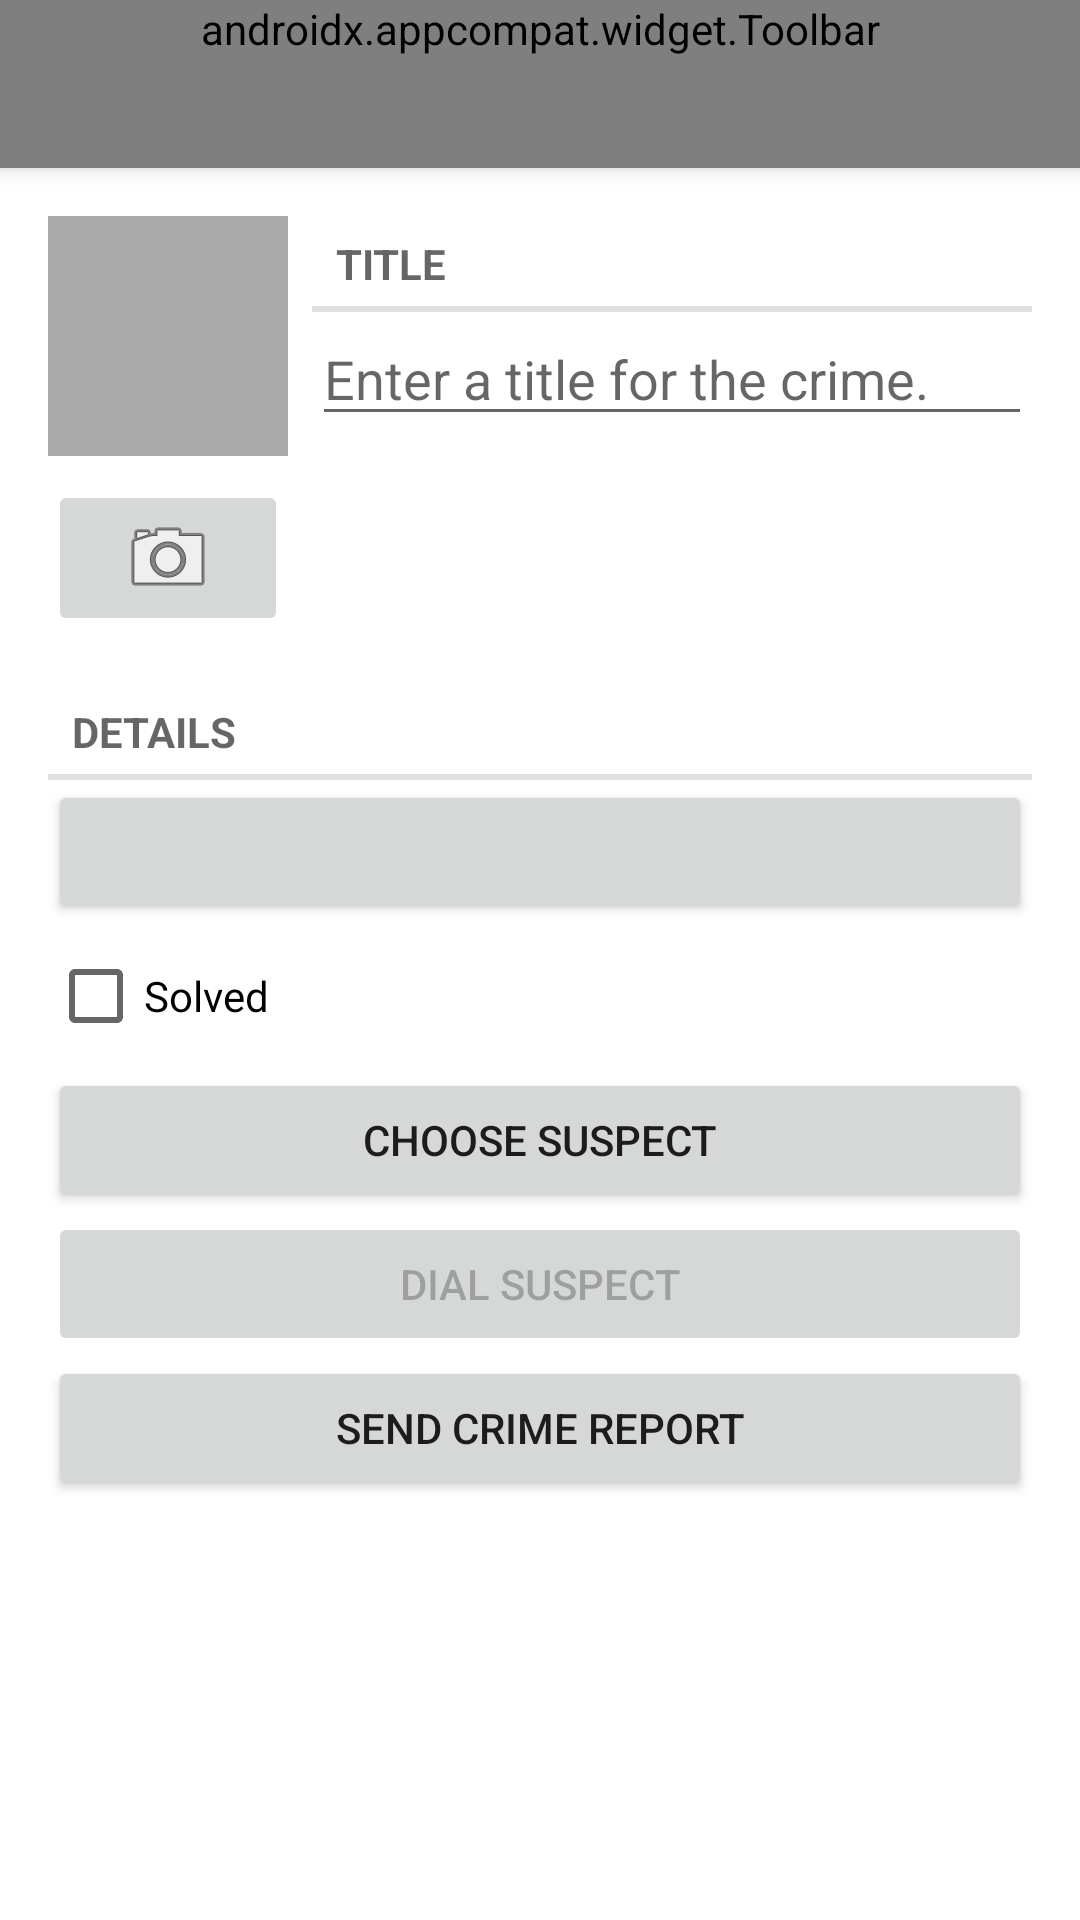

Android layout source for this screen:
<!-- AndroidManifest.xml: application theme Theme.CriminalIntent -->
<!-- res/layout/fragment_crime.xml -->
<?xml version="1.0" encoding="utf-8"?>
<androidx.constraintlayout.widget.ConstraintLayout
    xmlns:android="http://schemas.android.com/apk/res/android"
    xmlns:app="http://schemas.android.com/apk/res-auto"
    xmlns:tools="http://schemas.android.com/tools"
    android:layout_width="match_parent"
    android:layout_height="match_parent">

    <androidx.appcompat.widget.Toolbar
        android:id="@+id/toolbar"
        style="@style/Widget.MaterialComponents.Toolbar.Primary"
        android:layout_width="match_parent"
        android:layout_height="wrap_content"
        android:background="?attr/colorPrimary"
        android:minHeight="?attr/actionBarSize"
        app:layout_constraintEnd_toEndOf="parent"
        app:layout_constraintStart_toStartOf="parent"
        app:layout_constraintTop_toTopOf="parent"
        app:menu="@menu/fragment_crime" />

    <ImageView
        android:id="@+id/crime_photo"
        android:layout_width="80dp"
        android:layout_height="80dp"
        android:layout_marginStart="16dp"
        android:layout_marginTop="16dp"
        android:background="@android:color/darker_gray"
        android:cropToPadding="true"
        android:scaleType="centerInside"
        app:layout_constraintStart_toStartOf="parent"
        app:layout_constraintTop_toBottomOf="@+id/toolbar" />

    <ImageButton
        android:id="@+id/crime_camera"
        android:layout_width="80dp"
        android:layout_height="wrap_content"
        android:layout_marginStart="16dp"
        android:layout_marginTop="8dp"
        android:src="@android:drawable/ic_menu_camera"
        app:layout_constraintStart_toStartOf="parent"
        app:layout_constraintTop_toBottomOf="@+id/crime_photo"
        android:contentDescription="@string/crime_photo_no_image_description" />

    <TextView
        android:id="@+id/textView"
        style="?android:listSeparatorTextViewStyle"
        android:layout_width="0dp"
        android:layout_height="wrap_content"
        android:layout_marginStart="8dp"
        android:layout_marginTop="16dp"
        android:layout_marginEnd="16dp"
        android:text="@string/crime_title_label"
        app:layout_constraintEnd_toEndOf="parent"
        app:layout_constraintHorizontal_bias="0.732"
        app:layout_constraintStart_toEndOf="@+id/crime_photo"
        app:layout_constraintTop_toBottomOf="@+id/toolbar" />

    <EditText
        android:id="@+id/crime_title"
        android:layout_width="0dp"
        android:layout_height="wrap_content"
        android:layout_marginStart="8dp"
        android:layout_marginEnd="16dp"
        android:hint="@string/crime_title_hint"
        app:layout_constraintEnd_toEndOf="parent"
        app:layout_constraintStart_toEndOf="@+id/crime_photo"
        app:layout_constraintTop_toBottomOf="@+id/textView" />

    <TextView
        android:id="@+id/textView2"
        style="?android:listSeparatorTextViewStyle"
        android:layout_width="0dp"
        android:layout_height="wrap_content"
        android:layout_marginStart="16dp"
        android:layout_marginTop="16dp"
        android:layout_marginEnd="16dp"
        android:text="@string/crime_details_label"
        app:layout_constraintEnd_toEndOf="parent"
        app:layout_constraintHorizontal_bias="0.497"
        app:layout_constraintStart_toStartOf="parent"
        app:layout_constraintTop_toBottomOf="@+id/crime_camera" />

    <Button
        android:id="@+id/crime_date"
        android:layout_width="0dp"
        android:layout_height="wrap_content"
        android:layout_marginStart="16dp"
        android:layout_marginEnd="16dp"
        app:layout_constraintEnd_toEndOf="parent"
        app:layout_constraintStart_toStartOf="parent"
        app:layout_constraintTop_toBottomOf="@+id/textView2"
        tools:text="Wed Nov 14 11:56 EST 2018" />

    <CheckBox
        android:id="@+id/crime_solved"
        android:layout_width="0dp"
        android:layout_height="wrap_content"
        android:layout_marginStart="16dp"
        android:layout_marginEnd="16dp"
        android:text="@string/crime_solved_label"
        app:layout_constraintEnd_toEndOf="parent"
        app:layout_constraintStart_toStartOf="parent"
        app:layout_constraintTop_toBottomOf="@+id/crime_date" />

    <Button
        android:id="@+id/crime_suspect"
        android:layout_width="0dp"
        android:layout_height="wrap_content"
        android:layout_marginStart="16dp"
        android:layout_marginEnd="16dp"
        android:text="@string/crime_suspect_text"
        app:layout_constraintEnd_toEndOf="parent"
        app:layout_constraintStart_toStartOf="parent"
        app:layout_constraintTop_toBottomOf="@+id/crime_solved" />

    <Button
        android:id="@+id/crime_suspect_dial"
        android:layout_width="0dp"
        android:layout_height="wrap_content"
        android:layout_marginStart="16dp"
        android:layout_marginEnd="16dp"
        android:enabled="false"
        android:text="@string/crime_suspect_dial_text"
        app:layout_constraintEnd_toEndOf="parent"
        app:layout_constraintStart_toStartOf="parent"
        app:layout_constraintTop_toBottomOf="@+id/crime_suspect" />

    <Button
        android:id="@+id/crime_report"
        android:layout_width="0dp"
        android:layout_height="wrap_content"
        android:layout_marginStart="16dp"
        android:layout_marginEnd="16dp"
        android:text="@string/crime_report_text"
        app:layout_constraintEnd_toEndOf="parent"
        app:layout_constraintStart_toStartOf="parent"
        app:layout_constraintTop_toBottomOf="@+id/crime_suspect_dial" />

</androidx.constraintlayout.widget.ConstraintLayout>
<!-- resources referenced by this layout -->
<resources>
  <string name="crime_details_label">Details</string>
  <string name="crime_photo_no_image_description">
   Crime scene photo (not set)
   </string>
  <string name="crime_report_text">Send Crime Report</string>
  <string name="crime_solved_label">Solved</string>
  <string name="crime_suspect_dial_text">Dial suspect</string>
  <string name="crime_suspect_text">Choose Suspect</string>
  <string name="crime_title_hint">Enter a title for the crime.</string>
  <string name="crime_title_label">Title</string>
  <style name="Theme.CriminalIntent" parent="Theme.MaterialComponents.DayNight.NoActionBar">
          
          <item name="colorPrimary">@color/red</item>
          <item name="colorPrimaryVariant">@color/purple_700</item>
          <item name="colorOnPrimary">@color/white</item>
          
          <item name="colorSecondary">@color/teal_200</item>
          <item name="colorSecondaryVariant">@color/teal_700</item>
          <item name="colorOnSecondary">@color/black</item>
          
          <item name="android:statusBarColor" tools:targetApi="l">?attr/colorPrimaryVariant</item>
          
      </style>
  <color name="red">#F15C5F</color>
  <color name="purple_700">#E44449</color>
  <color name="white">#FFFFFFFF</color>
  <color name="teal_200">#FF03DAC5</color>
  <color name="teal_700">#FF018786</color>
  <color name="black">#FF000000</color>
</resources>
